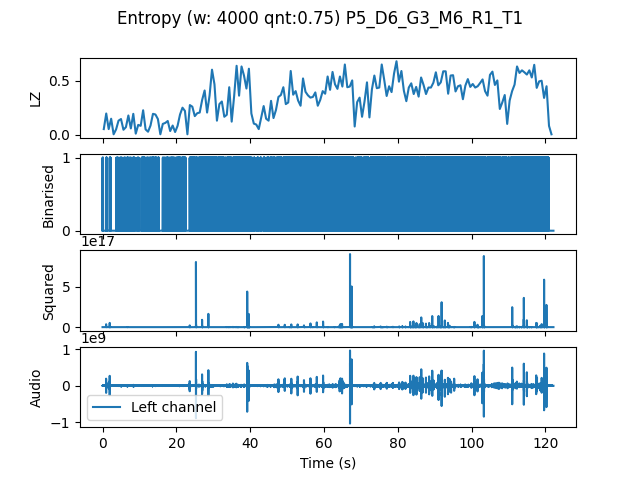

The table this chart was drawn from, first rows:
, t0, LZ, CTW
mean, 733233, 0.3424, 0.429
0.0, 0.0, 0.05385, 0.05509
0.6667, 0.6667, 0.1974, 0.232
1.333, 1.333, 0.05385, 0.07714
2.0, 2.0, 0.1496, 0.1827
2.667, 2.667, 0.005983, 0.0006453
3.333, 3.333, 0.05085, 0.05505
4.0, 4.0, 0.1316, 0.1814
4.667, 4.667, 0.1466, 0.1734
5.333, 5.333, 0.04786, 0.05318
6.0, 6.0, 0.07179, 0.06359
6.667, 6.667, 0.1795, 0.2466
7.333, 7.333, 0.05983, 0.05348
8.0, 8.0, 0.1944, 0.3315
8.667, 8.667, 0.01197, 0.003432
9.333, 9.333, 0.09273, 0.1203
10.0, 10.0, 0.08376, 0.1994
10.67, 10.67, 0.2273, 0.3747
11.33, 11.33, 0.05085, 0.05444
12.0, 12.0, 0.02991, 0.0401
12.67, 12.67, 0.08675, 0.09385
13.33, 13.33, 0.1944, 0.3658
14.0, 14.0, 0.1885, 0.2427
14.67, 14.67, 0.1466, 0.2006
15.33, 15.33, 0.005983, 0.0006453
16.0, 16.0, 0.1017, 0.1622
16.67, 16.67, 0.1107, 0.1546
17.33, 17.33, 0.1286, 0.1463
18.0, 18.0, 0.0359, 0.0289
18.67, 18.67, 0.08675, 0.1131
19.33, 19.33, 0.02692, 0.03873
20.0, 20.0, 0.08376, 0.1043
20.67, 20.67, 0.1885, 0.4061
21.33, 21.33, 0.2513, 0.3131
22.0, 22.0, 0.2214, 0.3904
22.67, 22.67, 0.005983, 0.0006453
23.33, 23.33, 0.2752, 0.338
24.0, 24.0, 0.2603, 0.2566
24.67, 24.67, 0.1735, 0.2186
25.33, 25.33, 0.2004, 0.2822
26.0, 26.0, 0.2064, 0.2026
26.67, 26.67, 0.3231, 0.4087
27.33, 27.33, 0.4098, 0.4315
28.0, 28.0, 0.2064, 0.2063
28.67, 28.67, 0.362, 0.4088
29.33, 29.33, 0.6013, 0.6445
30.0, 30.0, 0.4667, 0.4911
30.67, 30.67, 0.1316, 0.145
31.33, 31.33, 0.2842, 0.3928
32.0, 32.0, 0.3081, 0.3336
32.67, 32.67, 0.1675, 0.2328
33.33, 33.33, 0.1855, 0.2612
34.0, 34.0, 0.4397, 0.4586
34.67, 34.67, 0.1226, 0.1248
35.33, 35.33, 0.359, 0.3747
36.0, 36.0, 0.6372, 0.6916
36.67, 36.67, 0.362, 0.4519
37.33, 37.33, 0.6312, 0.7208
38.0, 38.0, 0.5474, 0.58
38.67, 38.67, 0.4278, 0.7909
... 124 more rows
